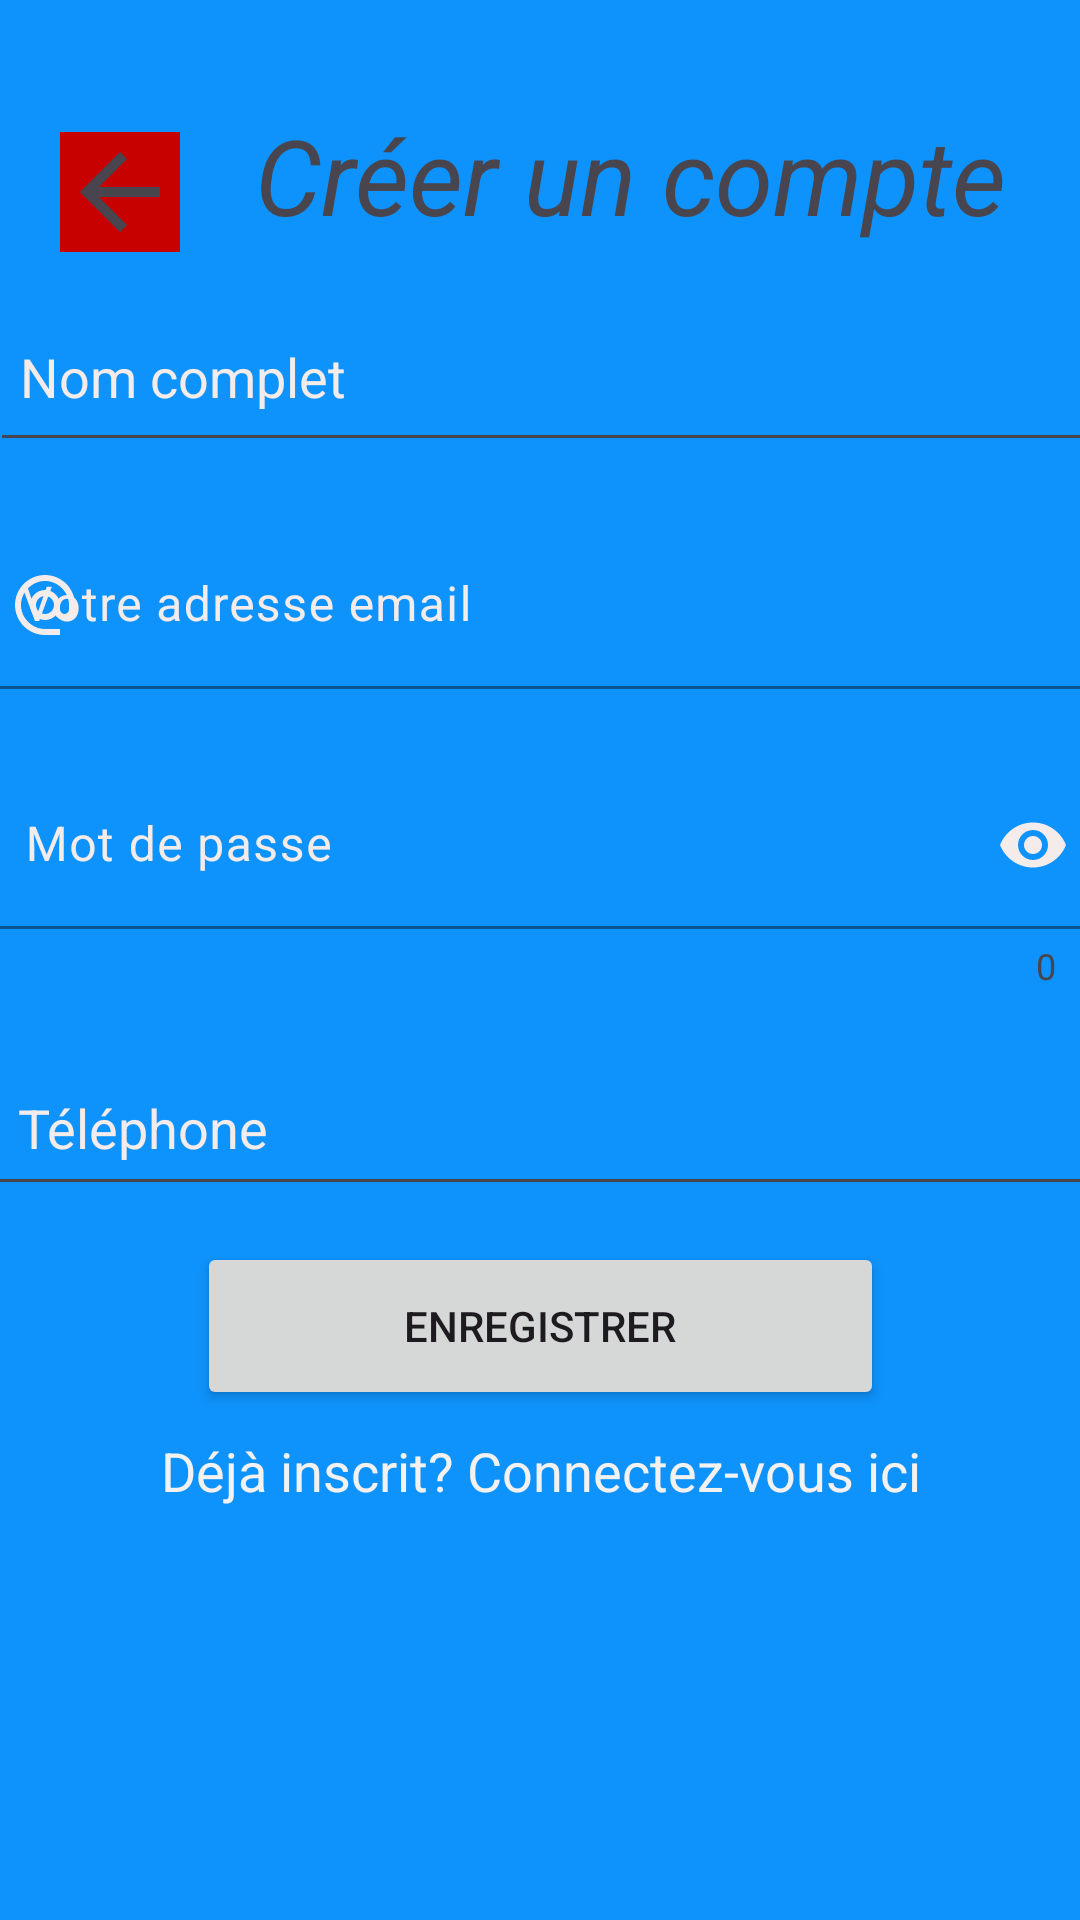

The Android layout XML behind this screen, and the referenced resources:
<!-- AndroidManifest.xml: application theme Theme.Gestion_Univ -->
<!-- res/layout/activity_register.xml -->
<?xml version="1.0" encoding="utf-8"?>
<androidx.constraintlayout.widget.ConstraintLayout
xmlns:android="http://schemas.android.com/apk/res/android"
xmlns:app="http://schemas.android.com/apk/res-auto"
xmlns:tools="http://schemas.android.com/tools"
android:layout_width="match_parent"
android:layout_height="match_parent"
android:background="#0E92FB"
tools:context=".Register">

    <ImageView
        android:id="@+id/bckRegister"
        android:layout_width="40dp"
        android:layout_height="40dp"
        android:layout_marginStart="20dp"
        android:layout_marginTop="44dp"
        android:background="@color/red"
        app:layout_constraintStart_toStartOf="parent"
        app:layout_constraintTop_toTopOf="parent"
        app:srcCompat="?attr/homeAsUpIndicator" />

    <TextView
        android:id="@+id/textView4"
        android:layout_width="341dp"
        android:layout_height="53dp"
        android:layout_marginTop="32dp"
        android:gravity="center"
        android:text="Créer un compte"
        android:textSize="35sp"
        android:textStyle="italic"
        app:layout_constraintEnd_toEndOf="parent"
        app:layout_constraintStart_toEndOf="@+id/bckRegister"
        app:layout_constraintTop_toTopOf="parent" />

    <EditText
        android:id="@+id/txtName"
        android:layout_width="370dp"
        android:layout_height="57dp"
        android:layout_marginTop="12dp"
        android:ems="10"
        android:hint="Nom complet"
        android:inputType="text"
        android:padding="10dp"
        android:textColor="#F4EBEB"
        android:textColorHint="#F4EBEB"
        app:layout_constraintEnd_toEndOf="parent"
        app:layout_constraintHorizontal_bias="0.39"
        app:layout_constraintStart_toStartOf="parent"
        app:layout_constraintTop_toBottomOf="@+id/textView4" />

    <com.google.android.material.textfield.TextInputLayout
        android:id="@+id/txtEmail"
        android:layout_width="379dp"
        android:layout_height="60dp"
        android:layout_marginTop="20dp"
        android:hint="Votre adresse email"
        android:textColorHint="#F4EBEB"
        app:boxBackgroundColor="#0E92FB"
        app:boxBackgroundMode="filled"
        app:boxStrokeColor="#F4EBEB"
        app:endIconMode="clear_text"
        app:layout_constraintEnd_toEndOf="parent"
        app:layout_constraintStart_toStartOf="parent"
        app:layout_constraintTop_toBottomOf="@+id/txtName"
        app:startIconDrawable="@drawable/baseline_alternate_email_24"
        app:startIconTint="#F4EBEB">

        <com.google.android.material.textfield.TextInputEditText
            android:id="@+id/eTextEmail"
            android:layout_width="match_parent"
            android:layout_height="wrap_content"
            android:inputType="text|textWebEmailAddress|textAutoComplete"
            android:textColor="#F4EBEB" />
    </com.google.android.material.textfield.TextInputLayout>

    <com.google.android.material.textfield.TextInputLayout
        android:id="@+id/txtMdp"
        android:layout_width="376dp"
        android:layout_height="wrap_content"
        android:layout_marginTop="20dp"
        android:hint="Mot de passe"
        android:textColorHint="#F4EBEB"
        app:boxBackgroundColor="#0E92FB"
        app:boxBackgroundMode="filled"
        app:boxStrokeColor="#F4EBEB"
        app:counterEnabled="true"
        app:endIconMode="password_toggle"
        app:endIconTint="#F4EBEB"
        app:layout_constraintEnd_toEndOf="parent"
        app:layout_constraintStart_toStartOf="parent"
        app:layout_constraintTop_toBottomOf="@+id/txtEmail"
        app:startIconDrawable="@drawable/baseline_lock_24"
        app:startIconTint="#F4EBEB">

        <com.google.android.material.textfield.TextInputEditText
            android:id="@+id/eTextPassword"
            android:layout_width="match_parent"
            android:layout_height="wrap_content"
            android:inputType="text|textPassword|textNoSuggestions"
            android:textColor="#F4EBEB" />

    </com.google.android.material.textfield.TextInputLayout>

    <EditText
        android:id="@+id/txtPhone"
        android:layout_width="369dp"
        android:layout_height="52dp"
        android:layout_marginTop="20dp"
        android:ems="10"
        android:hint="Téléphone"
        android:inputType="textPhonetic"
        android:padding="10dp"
        android:textColor="#F4EBEB"
        android:textColorHint="#F4EBEB"
        app:layout_constraintEnd_toEndOf="parent"
        app:layout_constraintStart_toStartOf="parent"
        app:layout_constraintTop_toBottomOf="@+id/txtMdp" />

    <Button
        android:id="@+id/btnRegistre"
        android:layout_width="229dp"
        android:layout_height="56dp"
        android:layout_marginTop="12dp"
        android:text="Enregistrer"
        app:layout_constraintEnd_toEndOf="parent"
        app:layout_constraintStart_toStartOf="parent"
        app:layout_constraintTop_toBottomOf="@+id/txtPhone" />

<TextView
    android:id="@+id/txtlogin"
    android:layout_width="0dp"
    android:layout_height="wrap_content"
    android:layout_marginTop="8dp"
    android:gravity="center"
    android:text="Déjà inscrit? Connectez-vous ici"
    android:textColor="#F4F1F1"
    android:textSize="18sp"
    app:layout_constraintEnd_toEndOf="parent"
    app:layout_constraintStart_toStartOf="parent"
    app:layout_constraintTop_toBottomOf="@+id/btnRegistre" />

<ProgressBar
    android:id="@+id/progressBar"
    style="?android:attr/progressBarStyle"
    android:layout_width="wrap_content"
    android:layout_height="wrap_content"
    android:layout_marginTop="8dp"
    android:visibility="invisible"
    app:layout_constraintEnd_toEndOf="parent"
    app:layout_constraintStart_toStartOf="parent"
    app:layout_constraintTop_toBottomOf="@+id/txtlogin" />

</androidx.constraintlayout.widget.ConstraintLayout>
<!-- resources referenced by this layout -->
<resources>
  <color name="red">#c70000</color>
  <!-- drawable baseline_alternate_email_24 (drawable) -->
  <vector xmlns:android="http://schemas.android.com/apk/res/android" android:height="24dp" android:tint="#673AB7" android:viewportHeight="24" android:viewportWidth="24" android:width="24dp">
        
      <path android:fillColor="@android:color/white" android:pathData="M12,2C6.48,2 2,6.48 2,12s4.48,10 10,10h5v-2h-5c-4.34,0 -8,-3.66 -8,-8s3.66,-8 8,-8 8,3.66 8,8v1.43c0,0.79 -0.71,1.57 -1.5,1.57s-1.5,-0.78 -1.5,-1.57L17,12c0,-2.76 -2.24,-5 -5,-5s-5,2.24 -5,5 2.24,5 5,5c1.38,0 2.64,-0.56 3.54,-1.47 0.65,0.89 1.77,1.47 2.96,1.47 1.97,0 3.5,-1.6 3.5,-3.57L22,12c0,-5.52 -4.48,-10 -10,-10zM12,15c-1.66,0 -3,-1.34 -3,-3s1.34,-3 3,-3 3,1.34 3,3 -1.34,3 -3,3z"/>
      
  </vector>
  <style name="Theme.Gestion_Univ" parent="Base.Theme.Gestion_Univ" />
  <style name="Base.Theme.Gestion_Univ" parent="Theme.Material3.DayNight.NoActionBar">
          
          
          
          <item name="android:statusBarColor">@android:color/transparent</item>
      </style>
</resources>
